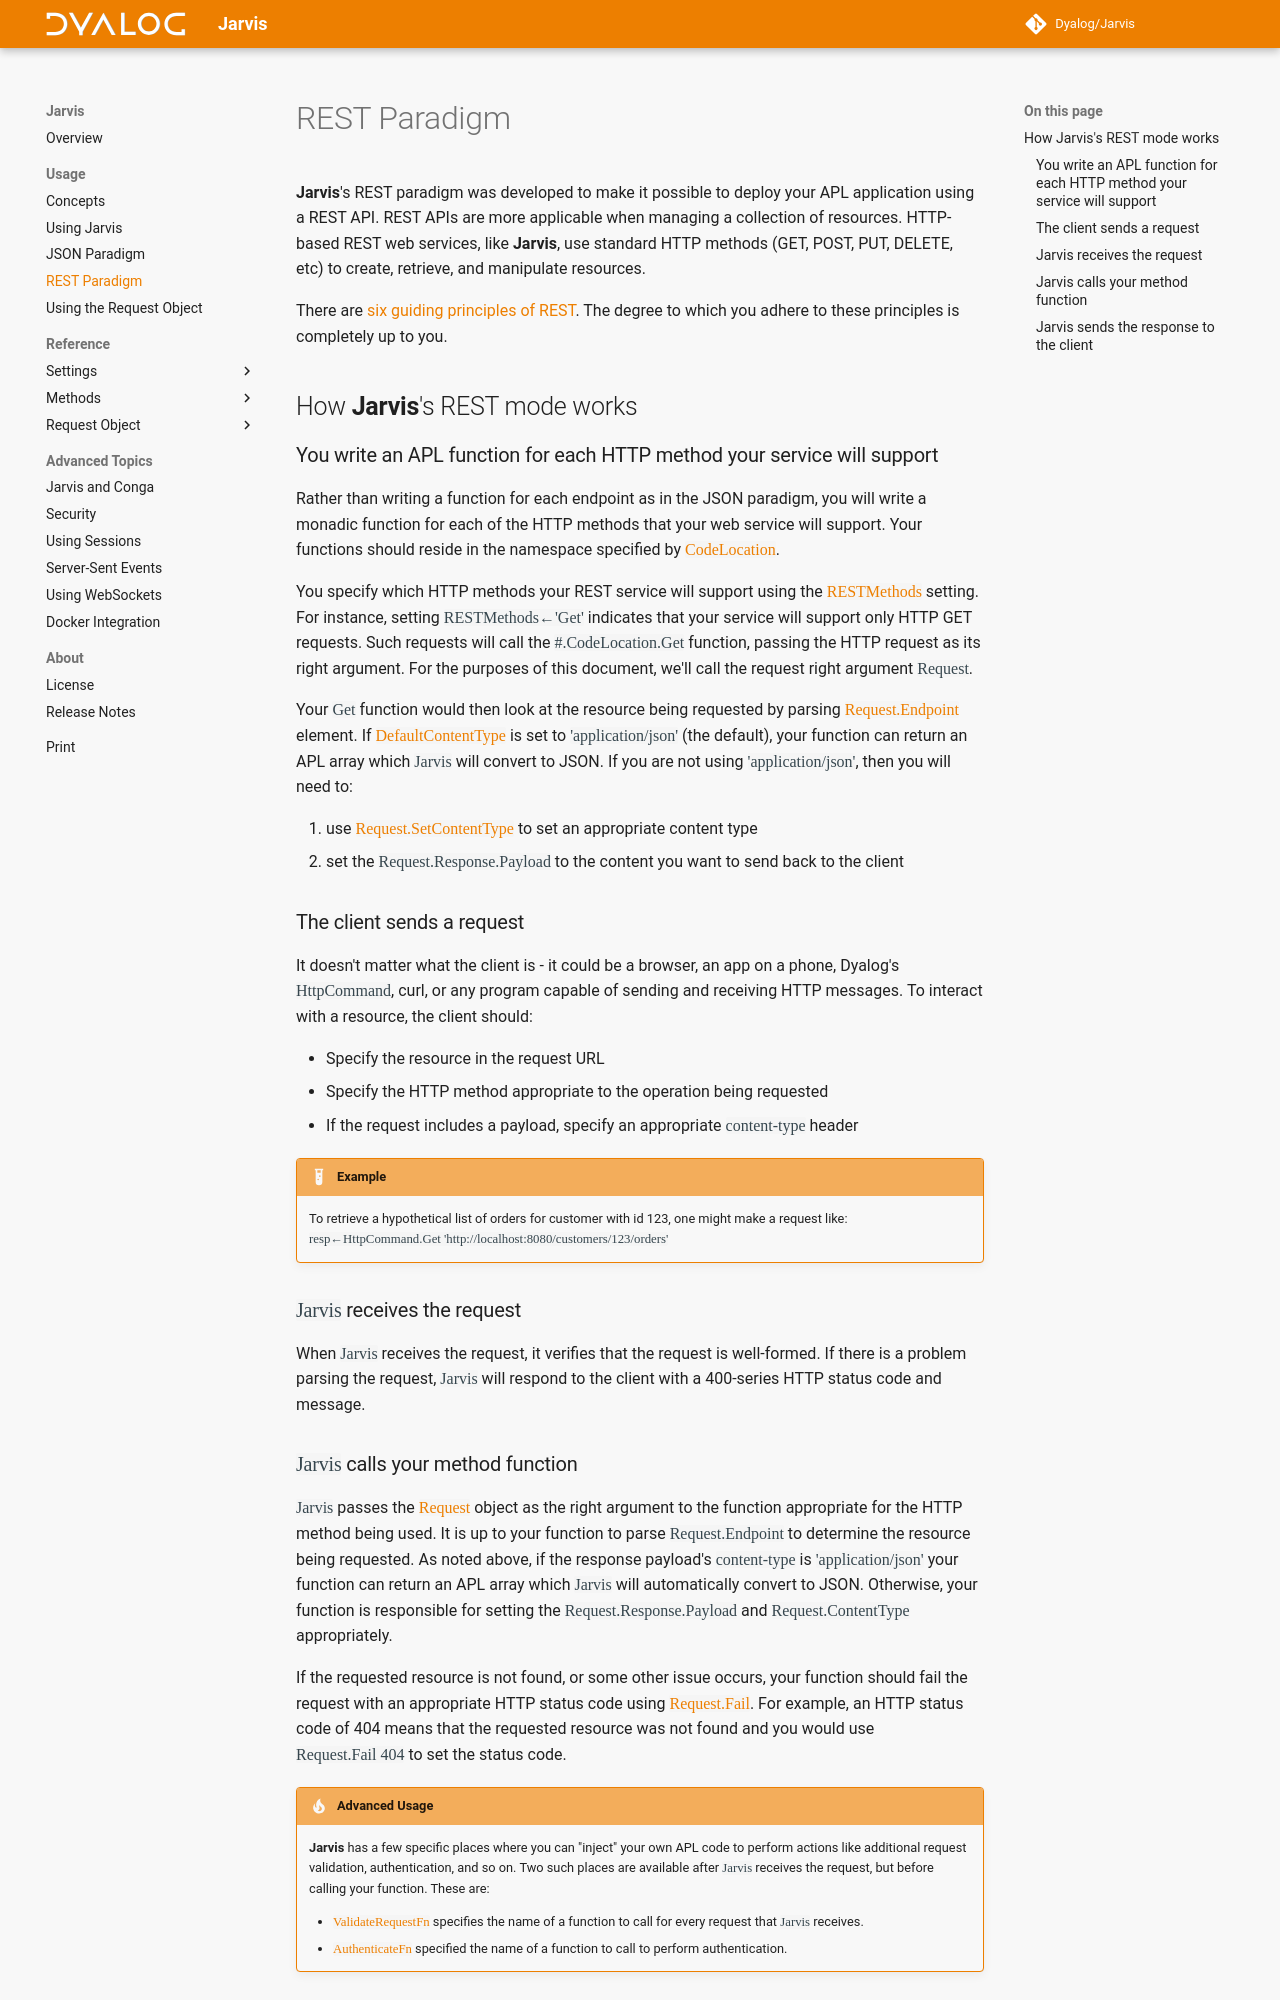

repository: Dyalog/Jarvis · page: 1.23/rest/index.html · generator: mkdocs

**Jarvis**'s REST paradigm was developed to make it possible to deploy your APL application using a REST API. REST APIs are more applicable when managing a collection of resources. HTTP-based REST web services, like **Jarvis**, use standard HTTP methods (GET, POST, PUT, DELETE, etc) to create, retrieve, and manipulate resources.

There are [six guiding principles of REST](https://en.wikipedia.org/wiki/REST#Architectural_constraints). The degree to which you adhere to these principles is completely up to you.

## How **Jarvis**'s REST mode works

### You write an APL function for each HTTP method your service will support
Rather than writing a function for each endpoint as in the JSON paradigm, you will write a monadic function for each of the HTTP methods that your web service will support. Your functions should reside in the namespace specified by [`CodeLocation`](settings-operational.md#codelocation). 

You specify which HTTP methods your REST service will support using the [`RESTMethods`](settings-rest.md#restmethods) setting. For instance, setting `RESTMethods←'Get'` indicates that your service will support only HTTP GET requests. Such requests will call the `#.CodeLocation.Get` function, passing the HTTP request as its right argument. For the purposes of this document, we'll call the request right argument `Request`.

Your `Get` function would then look at the resource being requested by parsing [`Request.Endpoint`](request-fields.md#endpoint) element. If [`DefaultContentType`](settings-operational.md#defaultcontenttype) is set to `'application/json'` (the default), your function can return an APL array which `Jarvis` will convert to JSON. If you are not using `'application/json'`, then you will need to:

1. use [`Request.SetContentType`](request-methods.md#setcontenttype) to set an appropriate content type
2. set the `Request.Response.Payload` to the content you want to send back to the client

### The client sends a request
It doesn't matter what the client is - it could be a browser, an app on a phone, Dyalog's `HttpCommand`, curl, or any program capable of sending and receiving HTTP messages. To interact with a resource, the client should:

* Specify the resource in the request URL
* Specify the HTTP method appropriate to the operation being requested
* If the request includes a payload, specify an appropriate `content-type` header 

!!! Example

    To retrieve a hypothetical list of orders for customer with id 123, one might make a request like: 
    `resp←HttpCommand.Get 'http://localhost:8080/customers/123/orders'`

### `Jarvis` receives the request
When `Jarvis` receives the request, it verifies that the request is well-formed. If there is a problem parsing the request, `Jarvis` will respond to the client with a 400-series HTTP status code and message.
